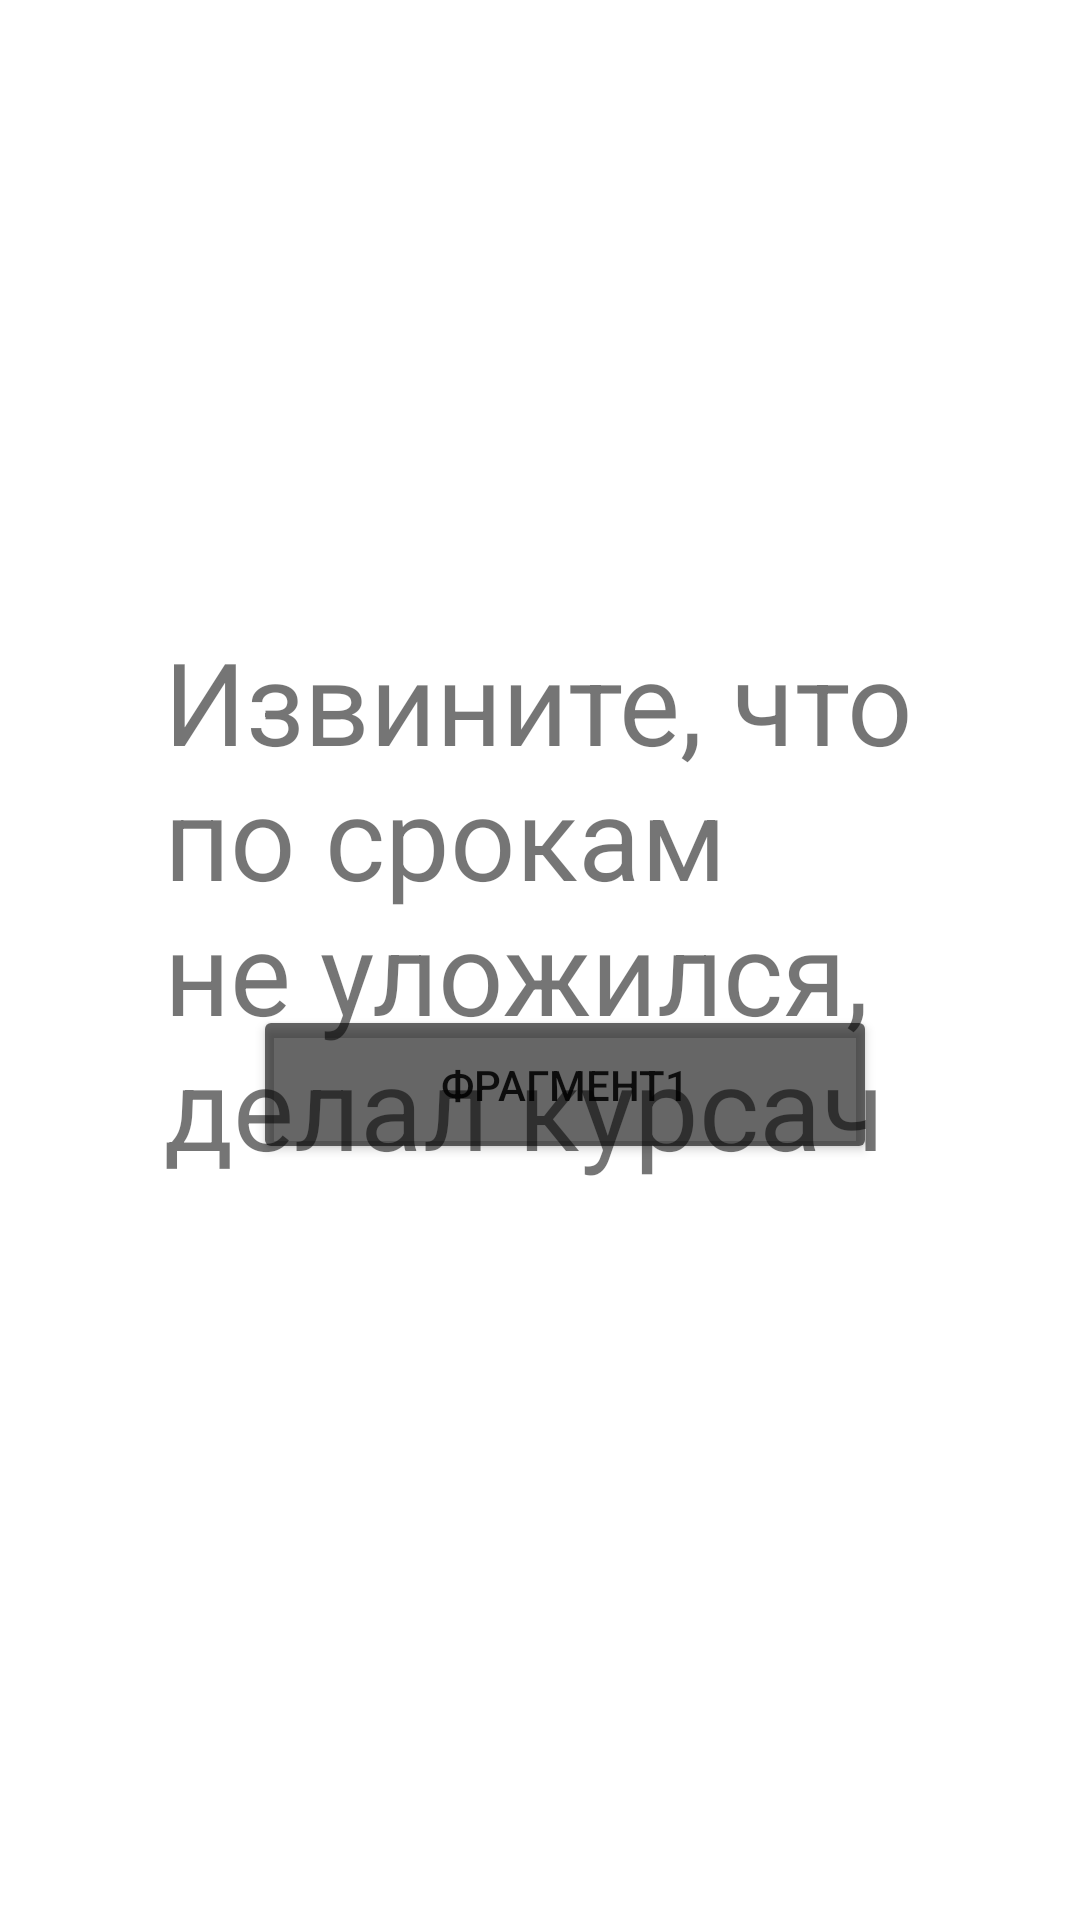

This screen was rendered from an Android layout file. Write that file and the resources it references.
<!-- AndroidManifest.xml: application theme Theme.PremierLeagueFixtures -->
<!-- res/layout/fragment_2.xml -->
<?xml version="1.0" encoding="utf-8"?>
<FrameLayout xmlns:android="http://schemas.android.com/apk/res/android"
    xmlns:app="http://schemas.android.com/apk/res-auto"
    xmlns:tools="http://schemas.android.com/tools"
    android:layout_width="match_parent"
    android:layout_height="match_parent"
    tools:context=".Fragment2">

    <androidx.constraintlayout.widget.ConstraintLayout
        android:layout_width="match_parent"
        android:layout_height="match_parent">

        <Button
            android:id="@+id/button2"
            android:layout_width="208dp"
            android:layout_height="53dp"
            android:layout_marginHorizontal="38dp"
            android:layout_marginStart="100dp"
            android:layout_marginEnd="100dp"
            android:layout_marginBottom="252dp"
            android:backgroundTint="@color/material_on_background_emphasis_medium"
            android:text="Фрагмент1"
            app:layout_constraintBottom_toBottomOf="parent"
            app:layout_constraintEnd_toEndOf="parent"
            app:layout_constraintHorizontal_bias="0.333"
            app:layout_constraintStart_toStartOf="parent" />

        <TextView
            android:id="@+id/textView"
            android:layout_width="251dp"
            android:layout_height="188dp"
            android:layout_marginStart="100dp"
            android:layout_marginTop="208dp"
            android:layout_marginEnd="100dp"
            android:autoText="false"
            android:background="#C6AEAE"
            android:backgroundTint="@color/white"
            android:text="Извините, что  по срокам не уложился, делал курсач"
            app:autoSizeTextType="uniform"
            app:layout_constraintEnd_toEndOf="parent"
            app:layout_constraintStart_toStartOf="parent"
            app:layout_constraintTop_toTopOf="parent" />

    </androidx.constraintlayout.widget.ConstraintLayout>

</FrameLayout>
<!-- resources referenced by this layout -->
<resources>
  <style name="Theme.PremierLeagueFixtures" parent="Theme.MaterialComponents.DayNight.DarkActionBar">
          
          <item name="colorPrimary">@color/purple_500</item>
          <item name="colorPrimaryVariant">@color/purple_700</item>
          <item name="colorOnPrimary">@color/white</item>
          
          <item name="colorSecondary">@color/teal_200</item>
          <item name="colorSecondaryVariant">@color/teal_700</item>
          <item name="colorOnSecondary">@color/black</item>
          
          <item name="android:statusBarColor">?attr/colorPrimaryVariant</item>
          
      </style>
  <!-- not gathered from this repository: default colours our renderer supplied (Android Studio template values) -->
  <color name="purple_500">#FF6200EE</color>
  <color name="purple_700">#FF3700B3</color>
  <color name="teal_200">#FF03DAC5</color>
  <color name="teal_700">#FF018786</color>
  <color name="black">#FF000000</color>
  <color name="white">#FFFFFFFF</color>
</resources>
